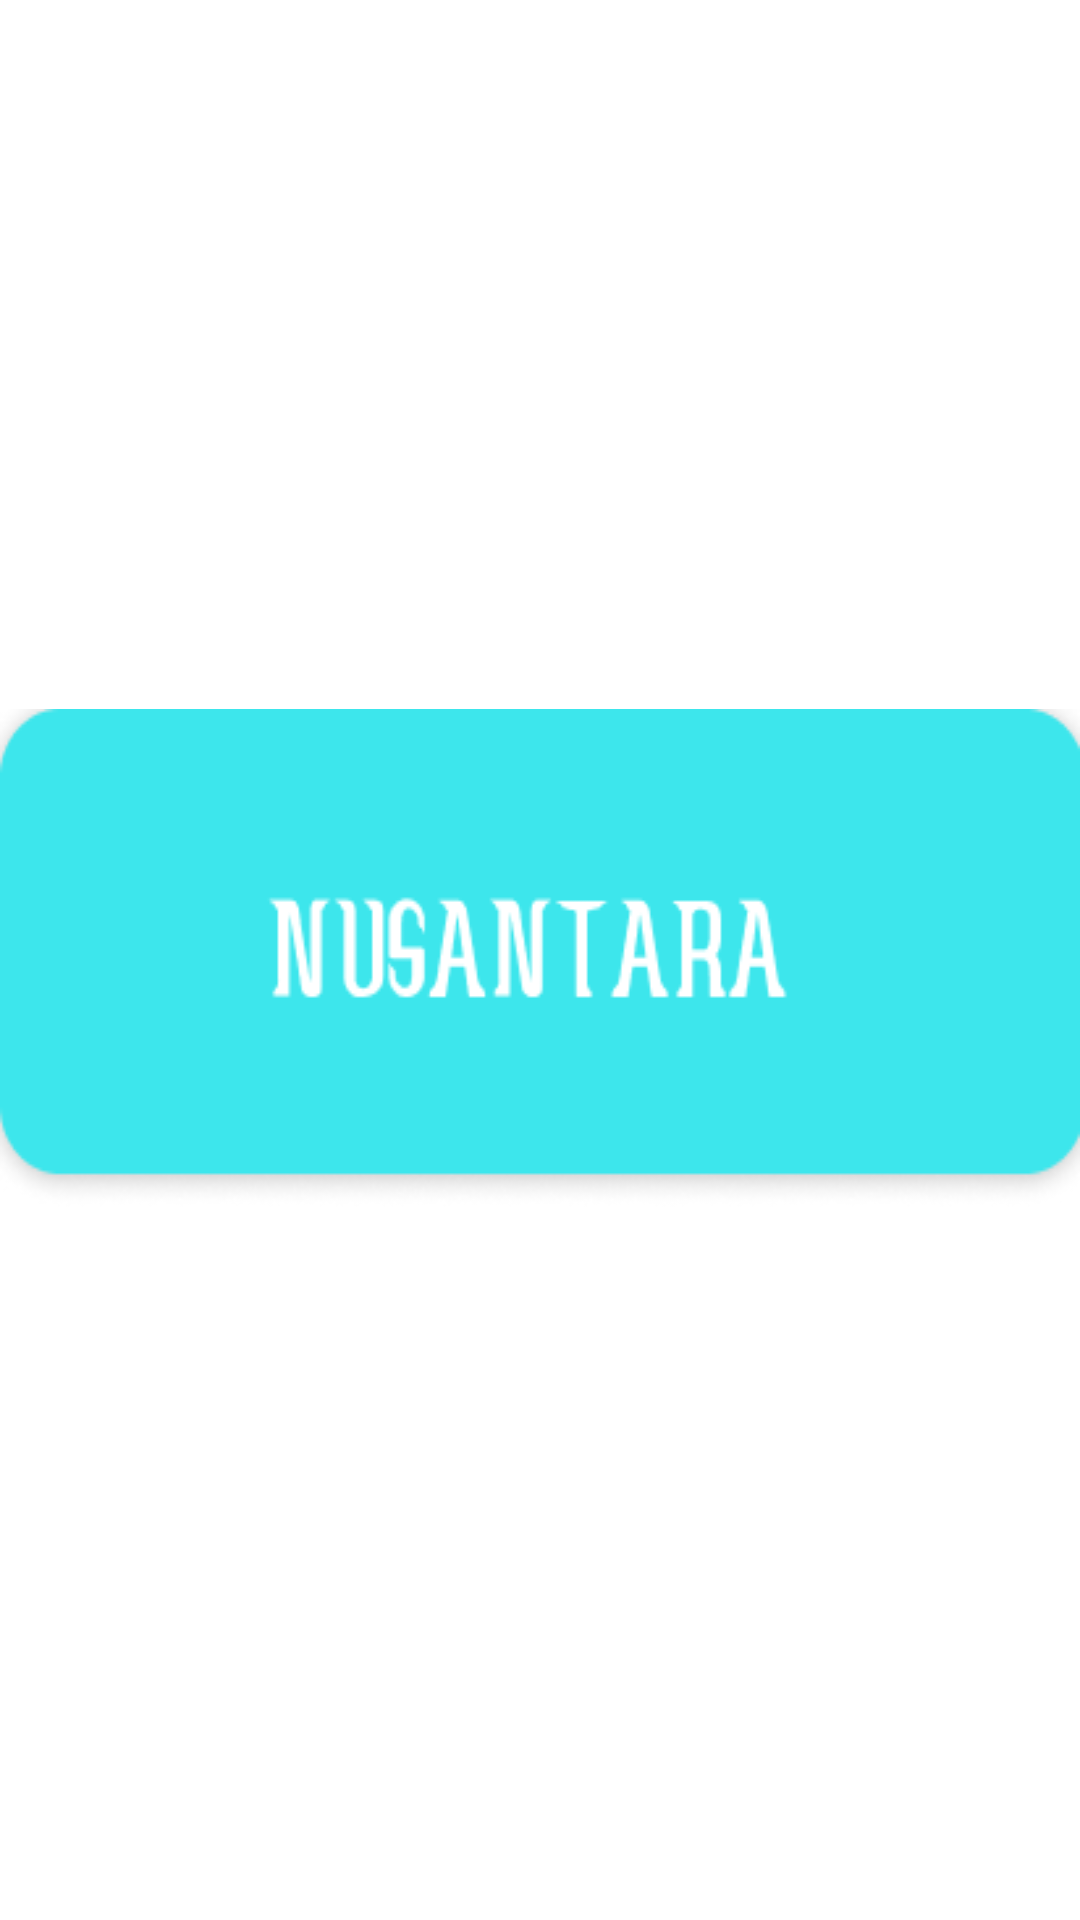

This screen was rendered from an Android layout file. Write that file and the resources it references.
<!-- AndroidManifest.xml: application theme Theme.Nusantara -->
<!-- res/layout/activity_splash_screen.xml -->
<?xml version="1.0" encoding="utf-8"?>
<RelativeLayout
    xmlns:android="http://schemas.android.com/apk/res/android"
    xmlns:app="http://schemas.android.com/apk/res-auto"
    xmlns:tools="http://schemas.android.com/tools"
    android:id="@+id/main"
    android:background="#FFFFFF"
    android:layout_width="match_parent"
    android:layout_height="wrap_content"
    tools:context=".SplashScreen">

        <TextView
            android:id="@+id/tvSplashScreen"
            android:layout_width="match_parent"
            android:layout_height="wrap_content"
            android:background="@drawable/headerawal"
            android:layout_centerInParent="true" />

</RelativeLayout>
<!-- resources referenced by this layout -->
<resources>
  <!-- drawable headerawal: png bitmap (drawable, 8355 bytes) -->
  <style name="Theme.Nusantara" parent="Base.Theme.Nusantara" />
  <style name="Base.Theme.Nusantara" parent="Theme.Material3.DayNight.NoActionBar">
          
          
      </style>
</resources>
